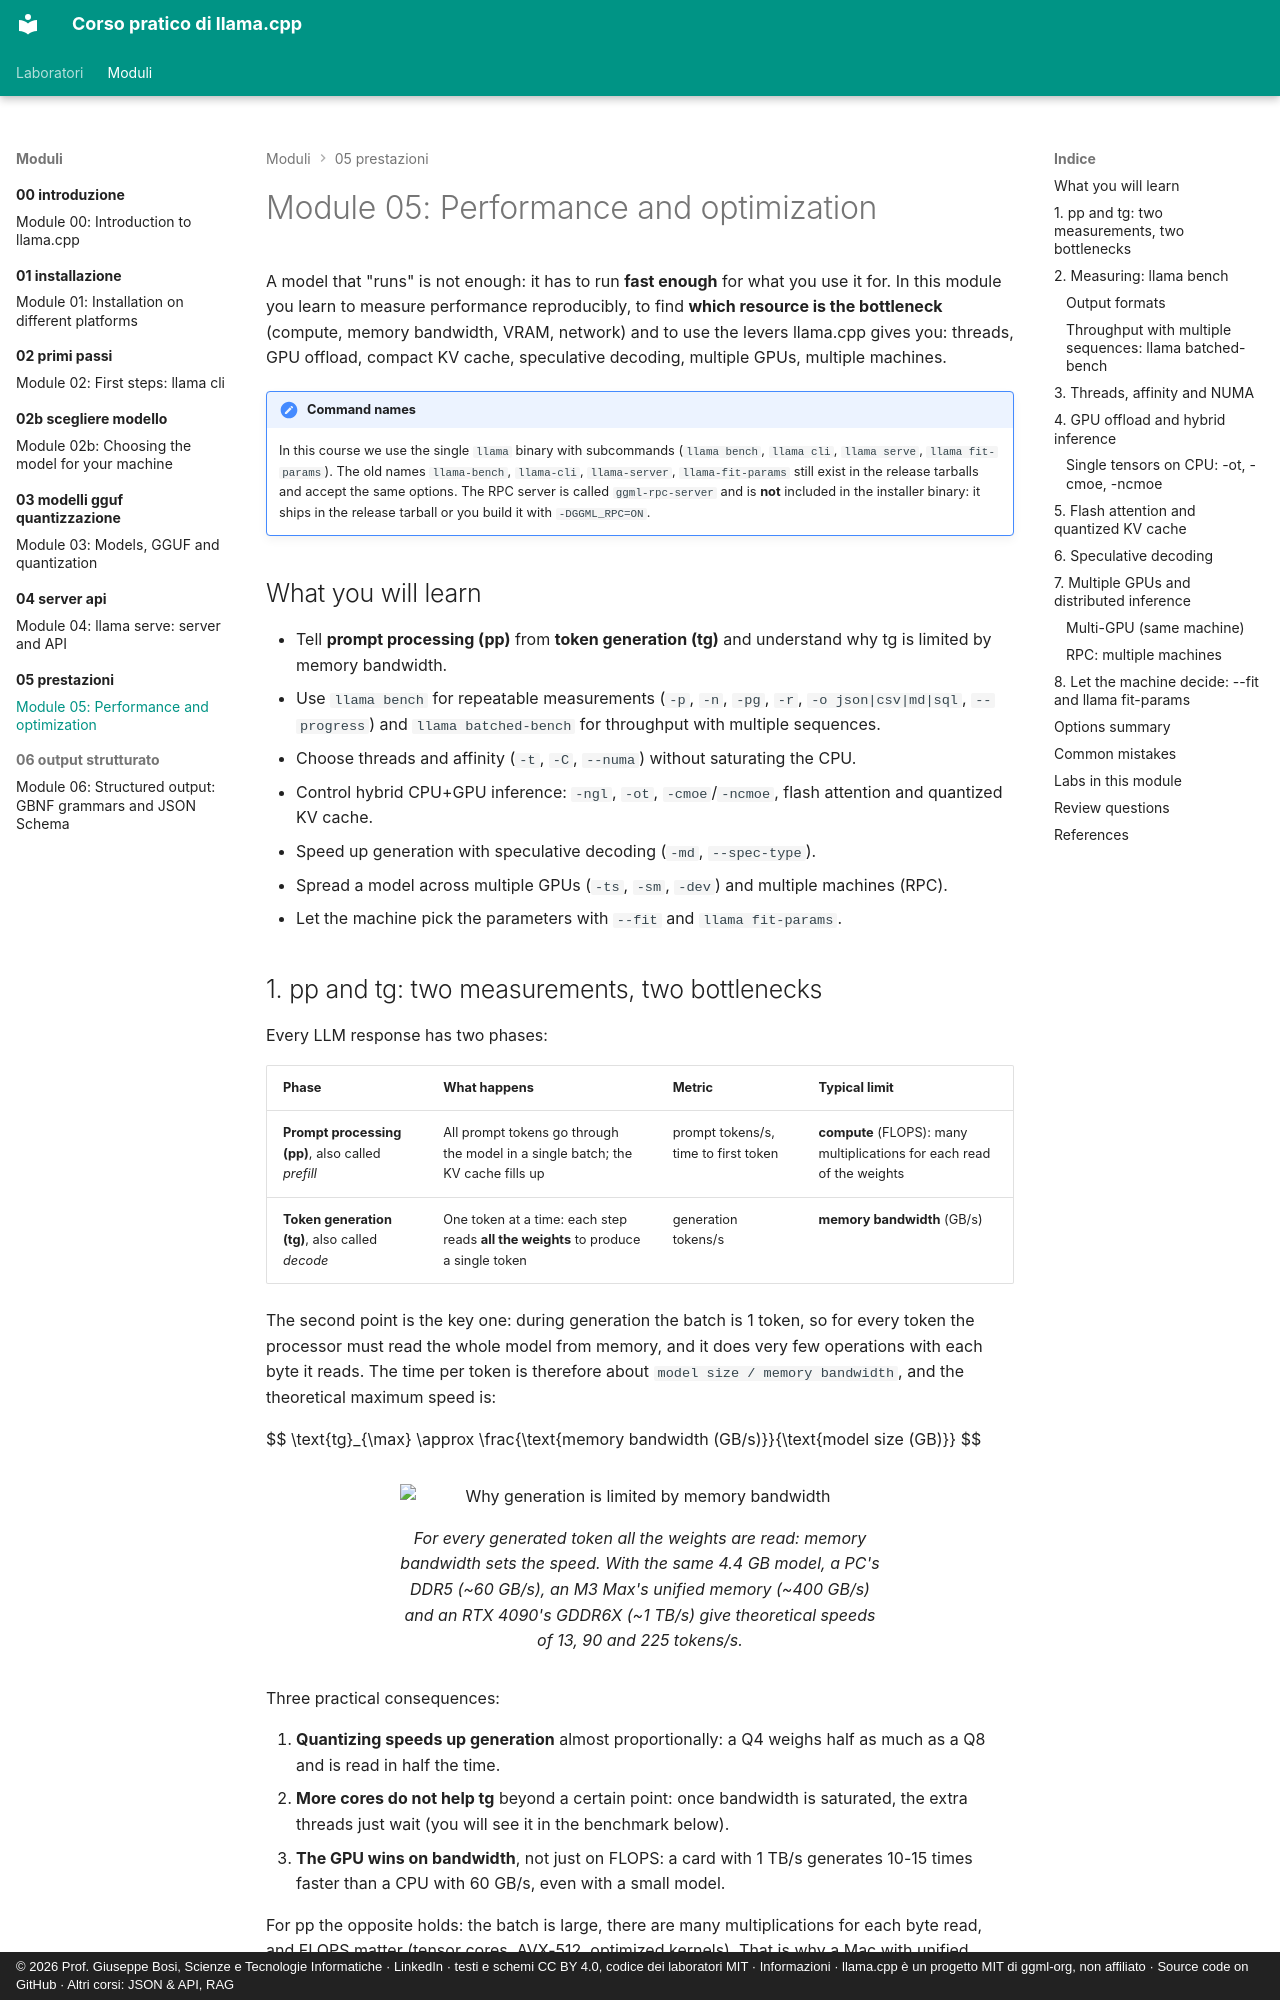

repository: JoeBosi/llama-cpp-course · page: moduli/05-prestazioni/README.en/index.html · generator: mkdocs · copyright: © 2026 Prof. Giuseppe Bosi, Scienze e Tecnologie Informatiche · LinkedIn · testi e schemi CC BY 4.0, codice dei laboratori MIT · Informazioni · llama.cpp è un progetto MIT di ggml-org, non affiliato · Source code on GitHub · Altri corsi: JSON & API, RAG

# Module 05: Performance and optimization

A model that "runs" is not enough: it has to run **fast enough** for what you use it for. In this module you learn to
measure performance reproducibly, to find **which resource is the bottleneck** (compute, memory bandwidth, VRAM,
network) and to use the levers llama.cpp gives you: threads, GPU offload, compact KV cache, speculative decoding,
multiple GPUs, multiple machines.

!!! note "Command names"
    In this course we use the single `llama` binary with subcommands (`llama bench`, `llama cli`, `llama serve`,
    `llama fit-params`). The old names `llama-bench`, `llama-cli`, `llama-server`, `llama-fit-params` still exist in the
    release tarballs and accept the same options. The RPC server is called `ggml-rpc-server` and is **not** included
    in the installer binary: it ships in the release tarball or you build it with `-DGGML_RPC=ON`.

## What you will learn

- Tell **prompt processing (pp)** from **token generation (tg)** and understand why tg is limited by memory bandwidth.
- Use `llama bench` for repeatable measurements (`-p`, `-n`, `-pg`, `-r`, `-o json|csv|md|sql`, `--progress`) and `llama batched-bench` for throughput with multiple sequences.
- Choose threads and affinity (`-t`, `-C`, `--numa`) without saturating the CPU.
- Control hybrid CPU+GPU inference: `-ngl`, `-ot`, `-cmoe`/`-ncmoe`, flash attention and quantized KV cache.
- Speed up generation with speculative decoding (`-md`, `--spec-type`).
- Spread a model across multiple GPUs (`-ts`, `-sm`, `-dev`) and multiple machines (RPC).
- Let the machine pick the parameters with `--fit` and `llama fit-params`.

## 1. pp and tg: two measurements, two bottlenecks

Every LLM response has two phases:

| Phase | What happens | Metric | Typical limit |
|---|---|---|---|
| **Prompt processing (pp)**, also called *prefill* | All prompt tokens go through the model in a single batch; the KV cache fills up | prompt tokens/s, time to first token | **compute** (FLOPS): many multiplications for each read of the weights |
| **Token generation (tg)**, also called *decode* | One token at a time: each step reads **all the weights** to produce a single token | generation tokens/s | **memory bandwidth** (GB/s) |

The second point is the key one: during generation the batch is 1 token, so for every token the processor must
read the whole model from memory, and it does very few operations with each byte it reads. The time per token is therefore
about `model size / memory bandwidth`, and the theoretical maximum speed is:

$$
\text{tg}_{\max} \approx \frac{\text{memory bandwidth (GB/s)}}{\text{model size (GB)}}
$$

<figure class="schema" markdown>
![Why generation is limited by memory bandwidth](../../assets/img/05-banda-memoria.svg)
<figcaption>For every generated token all the weights are read: memory bandwidth sets the speed. With the same 4.4 GB model, a PC's DDR5 (~60 GB/s), an M3 Max's unified memory (~400 GB/s) and an RTX 4090's GDDR6X (~1 TB/s) give theoretical speeds of 13, 90 and 225 tokens/s.</figcaption>
</figure>

Three practical consequences:

1. **Quantizing speeds up generation** almost proportionally: a Q4 weighs half as much as a Q8 and is read in half the time.
2. **More cores do not help tg** beyond a certain point: once bandwidth is saturated, the extra threads just wait (you will see it in the benchmark below).
3. **The GPU wins on bandwidth**, not just on FLOPS: a card with 1 TB/s generates 10-15 times faster than a CPU with 60 GB/s, even with a small model.

For pp the opposite holds: the batch is large, there are many multiplications for each byte read, and FLOPS matter
(tensor cores, AVX-512, optimized kernels). That is why a Mac with unified memory has excellent tg but much lower
pp than a discrete GPU.
